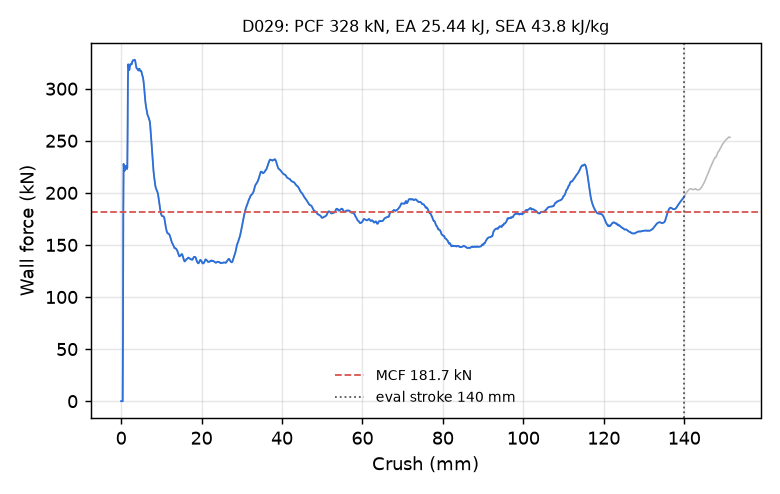

Data behind this chart, as committed beside it:
time_ms, crush_mm, force_kN
0.000000000000000000e+00, -0.000000000000000000e+00, 0.000000000000000000e+00
5.054910201579332352e-03, 7.723902910947799683e-02, 0.000000000000000000e+00
1.010982040315866470e-02, 1.544780582189559937e-01, 0.000000000000000000e+00
1.516473107039928436e-02, 2.317170798778533936e-01, 0.000000000000000000e+00
2.021964080631732941e-02, 3.089561164379119873e-01, 0.000000000000000000e+00
2.527455054223537445e-02, 3.861951529979705811e-01, 0.000000000000000000e+00
3.032946214079856873e-02, 4.634341597557067871e-01, 6.938172170505863789e+01
3.502187505364418030e-02, 5.351333022117614746e-01, 1.795587117041019667e+02
4.007212072610855103e-02, 6.122912168502807617e-01, 2.277743287134675256e+02
4.512288048863410950e-02, 6.894465684890747070e-01, 2.253066474095976162e+02
5.017362907528877258e-02, 7.665914297103881836e-01, 2.223022007513988569e+02
5.522436276078224182e-02, 8.437258601188659668e-01, 2.212180686092074495e+02
6.027566269040107727e-02, 9.208588004112243652e-01, 2.219194108086086885e+02
6.532651185989379883e-02, 9.979747533798217773e-01, 2.233159238155534183e+02
7.001678645610809326e-02, 1.069576263427734375e+00, 2.251687456552620290e+02
7.506714016199111938e-02, 1.146664738655090332e+00, 2.258436242095074817e+02
8.011283725500106812e-02, 1.223671913146972656e+00, 2.254013909354015368e+02
8.515631407499313354e-02, 1.300634860992431641e+00, 2.242644242834963393e+02
9.019846469163894653e-02, 1.377567410469055176e+00, 2.231624586255182408e+02
9.524086117744445801e-02, 1.454493403434753418e+00, 2.229314581847412171e+02
1.002840772271156311e-01, 1.531421780586242676e+00, 2.242068050598995796e+02
1.053273603320121765e-01, 1.608340978622436523e+00, 2.594366383444191797e+02
1.100104674696922302e-01, 1.679756879806518555e+00, 3.066077644622845355e+02
1.150532066822052002e-01, 1.756643295288085938e+00, 3.234068326708904806e+02
1.200953125953674316e-01, 1.833505392074584961e+00, 3.217863223827481534e+02
1.251376867294311523e-01, 1.910356879234313965e+00, 3.190744418694249021e+02
1.301804482936859131e-01, 1.987199664115905762e+00, 3.178556748106838086e+02
1.352231651544570923e-01, 2.064027309417724609e+00, 3.182590554017471050e+02
1.402656883001327515e-01, 2.140837430953979492e+00, 3.202836183949615929e+02
1.453079730272293091e-01, 2.217629194259643555e+00, 3.226988089350522273e+02
1.503500193357467651e-01, 2.294402599334716797e+00, 3.235328561099939861e+02
1.550316810607910156e-01, 2.365675449371337891e+00, 3.234047892262758523e+02
1.600734293460845947e-01, 2.442416191101074219e+00, 3.236184365451750296e+02
1.651152670383453369e-01, 2.519143104553222656e+00, 3.235749457589699887e+02
1.701574176549911499e-01, 2.595860242843627930e+00, 3.232538782472079788e+02
1.751998811960220337e-01, 2.672567367553710938e+00, 3.241176650406517865e+02
1.802422851324081421e-01, 2.749258756637573242e+00, 3.256229085997496782e+02
1.852843761444091797e-01, 2.825930595397949219e+00, 3.265328969797105287e+02
1.903260946273803711e-01, 2.902581930160522461e+00, 3.270462944568777175e+02
1.950077116489410400e-01, 2.973744869232177734e+00, 3.273268271108586305e+02
2.000495493412017822e-01, 3.050369024276733398e+00, 3.272865253518298232e+02
2.050915509462356567e-01, 3.126981019973754883e+00, 3.272255246178181665e+02
2.101337760686874390e-01, 3.203581333160400391e+00, 3.273794159330325328e+02
2.151762396097183228e-01, 3.280170202255249023e+00, 3.275405595410196042e+02
2.202189415693283081e-01, 3.356747627258300781e+00, 3.277953229476493107e+02
2.252616584300994873e-01, 3.433310747146606445e+00, 3.275735697585111552e+02
2.303042113780975342e-01, 3.509855985641479492e+00, 3.264227513879146159e+02
2.353457659482955933e-01, 3.586371421813964844e+00, 3.248342823005374385e+02
2.400257438421249390e-01, 3.657386064529418945e+00, 3.230439900456703981e+02
2.450609654188156128e-01, 3.733776569366455078e+00, 3.211351135412091367e+02
2.500894367694854736e-01, 3.810050487518310547e+00, 3.199092692496739119e+02
2.551098763942718506e-01, 3.886187791824340820e+00, 3.194511590359322781e+02
2.601212263107299805e-01, 3.962172985076904297e+00, 3.193015660679796497e+02
2.651225328445434570e-01, 4.037991523742675781e+00, 3.190579252465917079e+02
2.701132297515869141e-01, 4.113635063171386719e+00, 3.186743561310256041e+02
2.750927507877349854e-01, 4.189094543457031250e+00, 3.180076894589029166e+02
2.800610959529876709e-01, 4.264370918273925781e+00, 3.174871338715795446e+02
2.850177288055419922e-01, 4.339455604553222656e+00, 3.177463185171708346e+02
2.903142273426055908e-01, 4.419673919677734375e+00, 3.184492025082269606e+02
2.952433824539184570e-01, 4.494313716888427734e+00, 3.190569651353880545e+02
... 2,198 more rows
